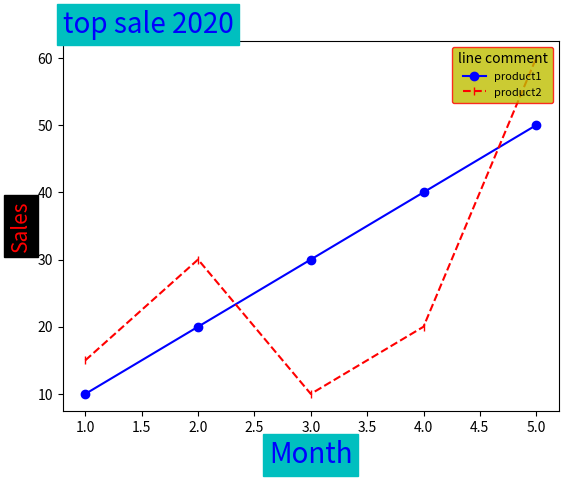

Generate this figure with matplotlib:
import matplotlib.pyplot as plt

product1 = [10,20,30,40,50]
product2 = [15,30,10,20,60]
month = [1,2,3,4,5]

data = {'size':20,'color':'blue','backgroundcolor':'c'}
plt.xlabel('Month',data)
plt.ylabel('Sales',size=15,color='red',backgroundcolor='black')

plt.plot(month,product1,'bo-')
plt.plot(month,product2,color='r',marker = '|',linestyle='--')

#plt.savefig('export1.png')
#plt.savefig('export2.png',transparent=True)

plt.title('top sale 2020',data,loc='left')

plt.legend(['product1','product2'],loc=1,fontsize=8,facecolor='y',edgecolor='r',title='line comment',borderpad=0.5,labelspacing=0.5)#default = left or 0

plt.show()